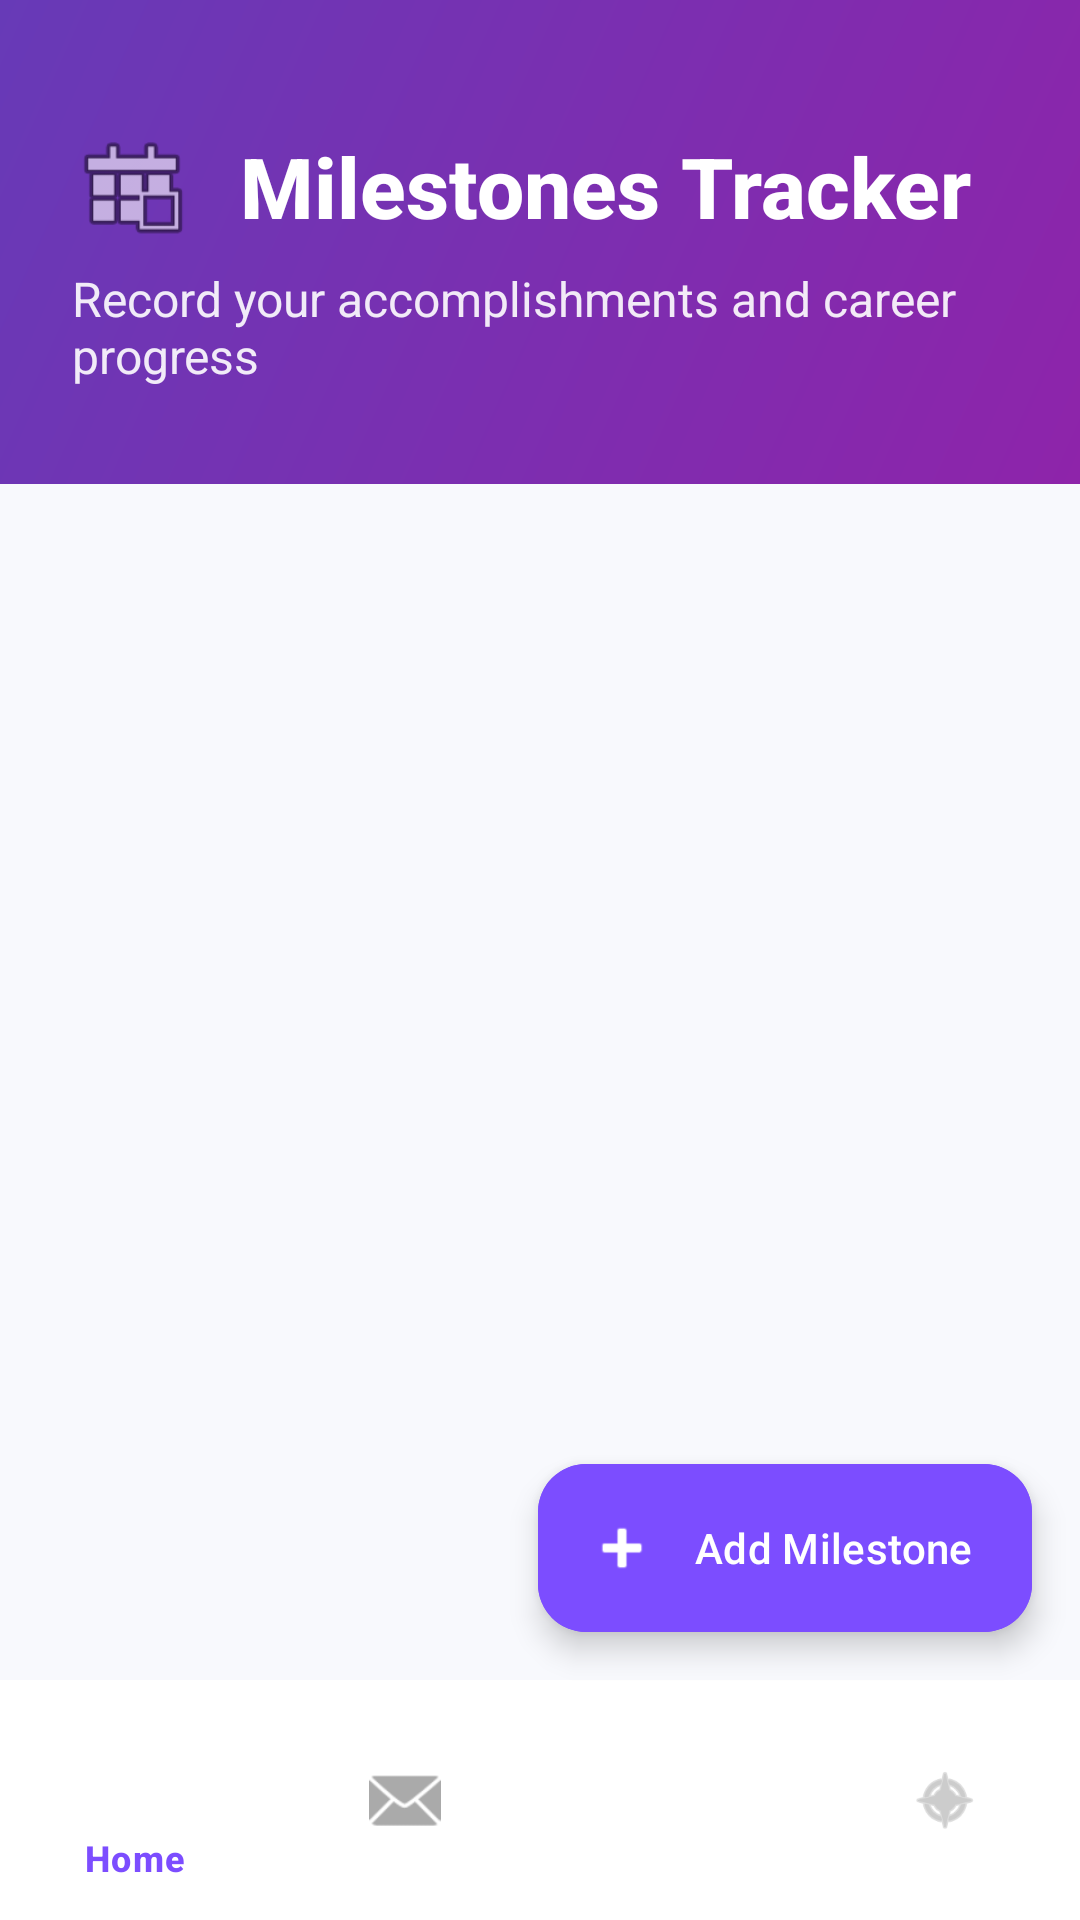

Here is an Android app screen rendered from its layout file. Give the layout XML and the strings, colors and styles it references.
<!-- AndroidManifest.xml: application theme Theme.SmartCareer -->
<!-- res/layout/milesonestracker.xml -->
<?xml version="1.0" encoding="utf-8"?>
<androidx.constraintlayout.widget.ConstraintLayout
    xmlns:android="http://schemas.android.com/apk/res/android"
    xmlns:app="http://schemas.android.com/apk/res-auto"
    xmlns:tools="http://schemas.android.com/tools"
    android:layout_width="match_parent"
    android:layout_height="match_parent"
    android:background="#F8F9FD"
    tools:context=".activities.MilestoneActivity">

    
    <androidx.constraintlayout.widget.ConstraintLayout
        android:id="@+id/headerLayout"
        android:layout_width="match_parent"
        android:layout_height="wrap_content"
        android:background="@drawable/gradient_background"
        android:paddingBottom="32dp"
        app:layout_constraintTop_toTopOf="parent">

        
        <ImageView
            android:id="@+id/ivMilestonesIcon"
            android:layout_width="40dp"
            android:layout_height="40dp"
            android:layout_marginStart="24dp"
            android:layout_marginTop="42dp"
            android:src="@android:drawable/ic_menu_today"
            android:contentDescription="Milestones icon"
            app:layout_constraintStart_toStartOf="parent"
            app:layout_constraintTop_toTopOf="parent" />

    <TextView
        android:id="@+id/tvMilestones"
        android:layout_width="wrap_content"
        android:layout_height="wrap_content"
            android:layout_marginStart="16dp"
            android:fontFamily="sans-serif-medium"
        android:text="Milestones Tracker"
            android:textColor="#FFFFFF"
            android:textSize="28sp"
        android:textStyle="bold"
            app:layout_constraintBottom_toBottomOf="@id/ivMilestonesIcon"
            app:layout_constraintStart_toEndOf="@id/ivMilestonesIcon"
            app:layout_constraintTop_toTopOf="@id/ivMilestonesIcon" />

        <TextView
            android:id="@+id/tvMilestonesSubtitle"
            android:layout_width="0dp"
            android:layout_height="wrap_content"
            android:layout_marginStart="24dp"
            android:layout_marginTop="8dp"
            android:layout_marginEnd="24dp"
            android:fontFamily="sans-serif"
            android:text="Record your accomplishments and career progress"
            android:textColor="#E6FFFFFF"
            android:textSize="16sp"
            app:layout_constraintEnd_toEndOf="parent"
        app:layout_constraintStart_toStartOf="parent"
            app:layout_constraintTop_toBottomOf="@id/tvMilestones" />
    </androidx.constraintlayout.widget.ConstraintLayout>

    
    <com.google.android.material.floatingactionbutton.ExtendedFloatingActionButton
        android:id="@+id/btnAddMilestone"
        android:layout_width="wrap_content"
        android:layout_height="wrap_content"
        android:layout_margin="16dp"
        android:backgroundTint="#7C4DFF"
        android:fontFamily="sans-serif-medium"
        android:text="Add Milestone"
        android:textColor="@android:color/white"
        app:icon="@android:drawable/ic_input_add"
        app:iconTint="@android:color/white"
        app:layout_constraintBottom_toTopOf="@id/bottom_navigation"
        app:layout_constraintEnd_toEndOf="parent" />

    
    <androidx.core.widget.NestedScrollView
        android:layout_width="match_parent"
        android:layout_height="0dp"
        android:clipToPadding="false"
        android:overScrollMode="never"
        android:paddingBottom="16dp"
        android:scrollbars="none"
        android:contentDescription="Milestone listings"
        app:layout_constraintBottom_toTopOf="@id/bottom_navigation"
        app:layout_constraintTop_toBottomOf="@id/headerLayout">

        <LinearLayout
            android:id="@+id/milestoneContainer"
            android:layout_width="match_parent"
            android:layout_height="wrap_content"
            android:orientation="vertical"
            android:paddingHorizontal="16dp"
            android:paddingTop="16dp"
            android:paddingBottom="80dp" />
    </androidx.core.widget.NestedScrollView>

    
    <LinearLayout
        android:id="@+id/emptyStateView"
        android:layout_width="match_parent"
        android:layout_height="wrap_content"
        android:gravity="center"
        android:orientation="vertical"
        android:visibility="gone"
        app:layout_constraintBottom_toBottomOf="parent"
        app:layout_constraintEnd_toEndOf="parent"
        app:layout_constraintStart_toStartOf="parent"
        app:layout_constraintTop_toBottomOf="@id/headerLayout"
        app:layout_constraintVertical_bias="0.3">

        <ImageView
            android:layout_width="120dp"
            android:layout_height="120dp"
            android:alpha="0.7"
            android:src="@android:drawable/ic_menu_today"
            android:contentDescription="No milestones illustration" />

        <TextView
            android:layout_width="wrap_content"
            android:layout_height="wrap_content"
            android:layout_marginTop="16dp"
            android:fontFamily="sans-serif-medium"
            android:text="No Milestones Yet"
            android:textColor="#333333"
            android:textSize="20sp" />

        <TextView
            android:layout_width="wrap_content"
            android:layout_height="wrap_content"
            android:layout_marginHorizontal="32dp"
            android:layout_marginTop="8dp"
            android:fontFamily="sans-serif"
            android:gravity="center"
            android:text="Add your first milestone to start tracking your achievements"
            android:textColor="#757575"
            android:textSize="16sp" />
    </LinearLayout>

    
    <com.google.android.material.bottomnavigation.BottomNavigationView
        android:id="@+id/bottom_navigation"
        android:layout_width="match_parent"
        android:layout_height="wrap_content"
        android:background="#FFFFFF"
        app:itemIconTint="@android:color/darker_gray"
        app:itemTextColor="#7C4DFF"
        app:layout_constraintBottom_toBottomOf="parent"
        app:menu="@menu/bottom_nav_menu" />
</androidx.constraintlayout.widget.ConstraintLayout>
<!-- resources referenced by this layout -->
<resources>
  <!-- drawable gradient_background (drawable) -->
  <?xml version="1.0" encoding="utf-8"?>
  <shape xmlns:android="http://schemas.android.com/apk/res/android"
      android:shape="rectangle">
      <gradient
          android:angle="135"
          android:endColor="#673AB7"
          android:startColor="#8E24AA"
          android:type="linear" />
  </shape>
  <style name="Theme.SmartCareer" parent="Base.Theme.SmartCareer" />
  <style name="Base.Theme.SmartCareer" parent="Theme.Material3.DayNight.NoActionBar">
          
          
      </style>
</resources>
